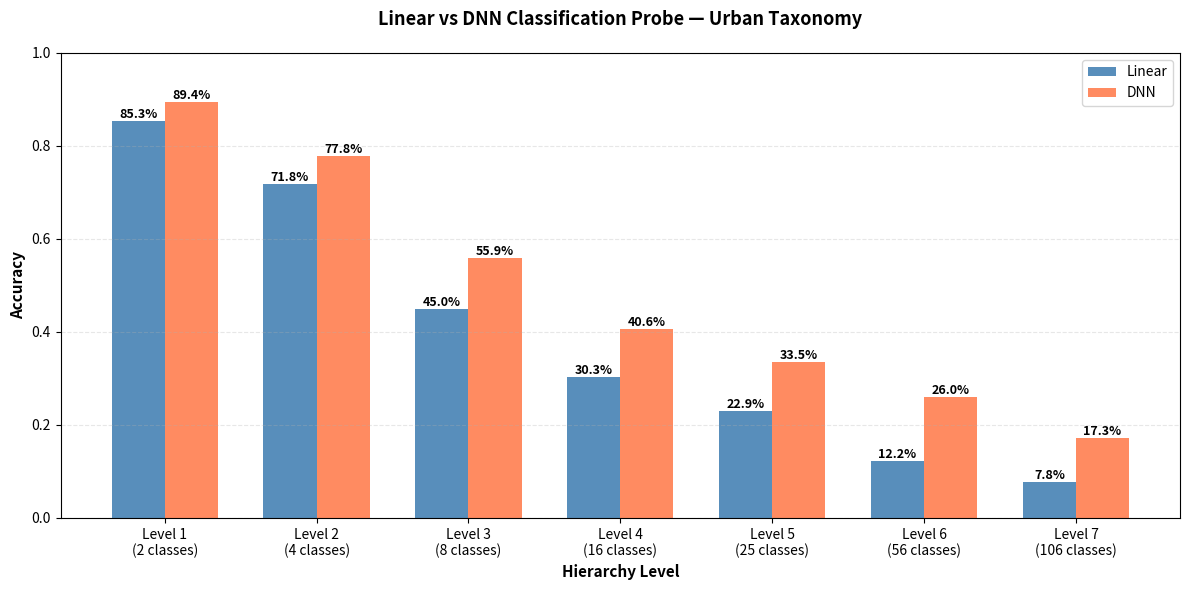

Reproduce this figure in Python.
import matplotlib.pyplot as plt
import numpy as np

# Data
levels = ['Level 1\n(2 classes)', 'Level 2\n(4 classes)', 'Level 3\n(8 classes)', 'Level 4\n(16 classes)',
          'Level 5\n(25 classes)', 'Level 6\n(56 classes)', 'Level 7\n(106 classes)']
linear_acc = [0.8526, 0.7176, 0.4500, 0.3033, 0.2292, 0.1216, 0.0778]
dnn_acc = [0.8937, 0.7784, 0.5590, 0.4063, 0.3349, 0.2601, 0.1727]

# Setup
x = np.arange(len(levels))
width = 0.35

fig, ax = plt.subplots(figsize=(12, 6))

# Create bars
bars1 = ax.bar(x - width/2, linear_acc, width, label='Linear', color='steelblue', alpha=0.9)
bars2 = ax.bar(x + width/2, dnn_acc, width, label='DNN', color='coral', alpha=0.9)

# Add value labels on bars
for bars in [bars1, bars2]:
    for bar in bars:
        height = bar.get_height()
        ax.text(bar.get_x() + bar.get_width()/2., height,
                f'{height:.1%}',
                ha='center', va='bottom', fontsize=9, fontweight='bold')

# Customize
ax.set_xlabel('Hierarchy Level', fontsize=11, fontweight='bold')
ax.set_ylabel('Accuracy', fontsize=11, fontweight='bold')
ax.set_title('Linear vs DNN Classification Probe — Urban Taxonomy', fontsize=13, fontweight='bold', pad=20)
ax.set_xticks(x)
ax.set_xticklabels(levels, fontsize=10)
ax.set_ylim(0, 1.0)
ax.legend(fontsize=10, loc='upper right')
ax.grid(axis='y', alpha=0.3, linestyle='--')

plt.tight_layout()
plt.savefig(r'C:\Users\Bert Berkers\PycharmProjects\UrbanRepML\data\study_areas\netherlands\stage3_analysis\linear_vs_dnn_comparison.png',
            dpi=150, bbox_inches='tight')
print("Chart saved to: data/study_areas/netherlands/stage3_analysis/linear_vs_dnn_comparison.png")
plt.close()
